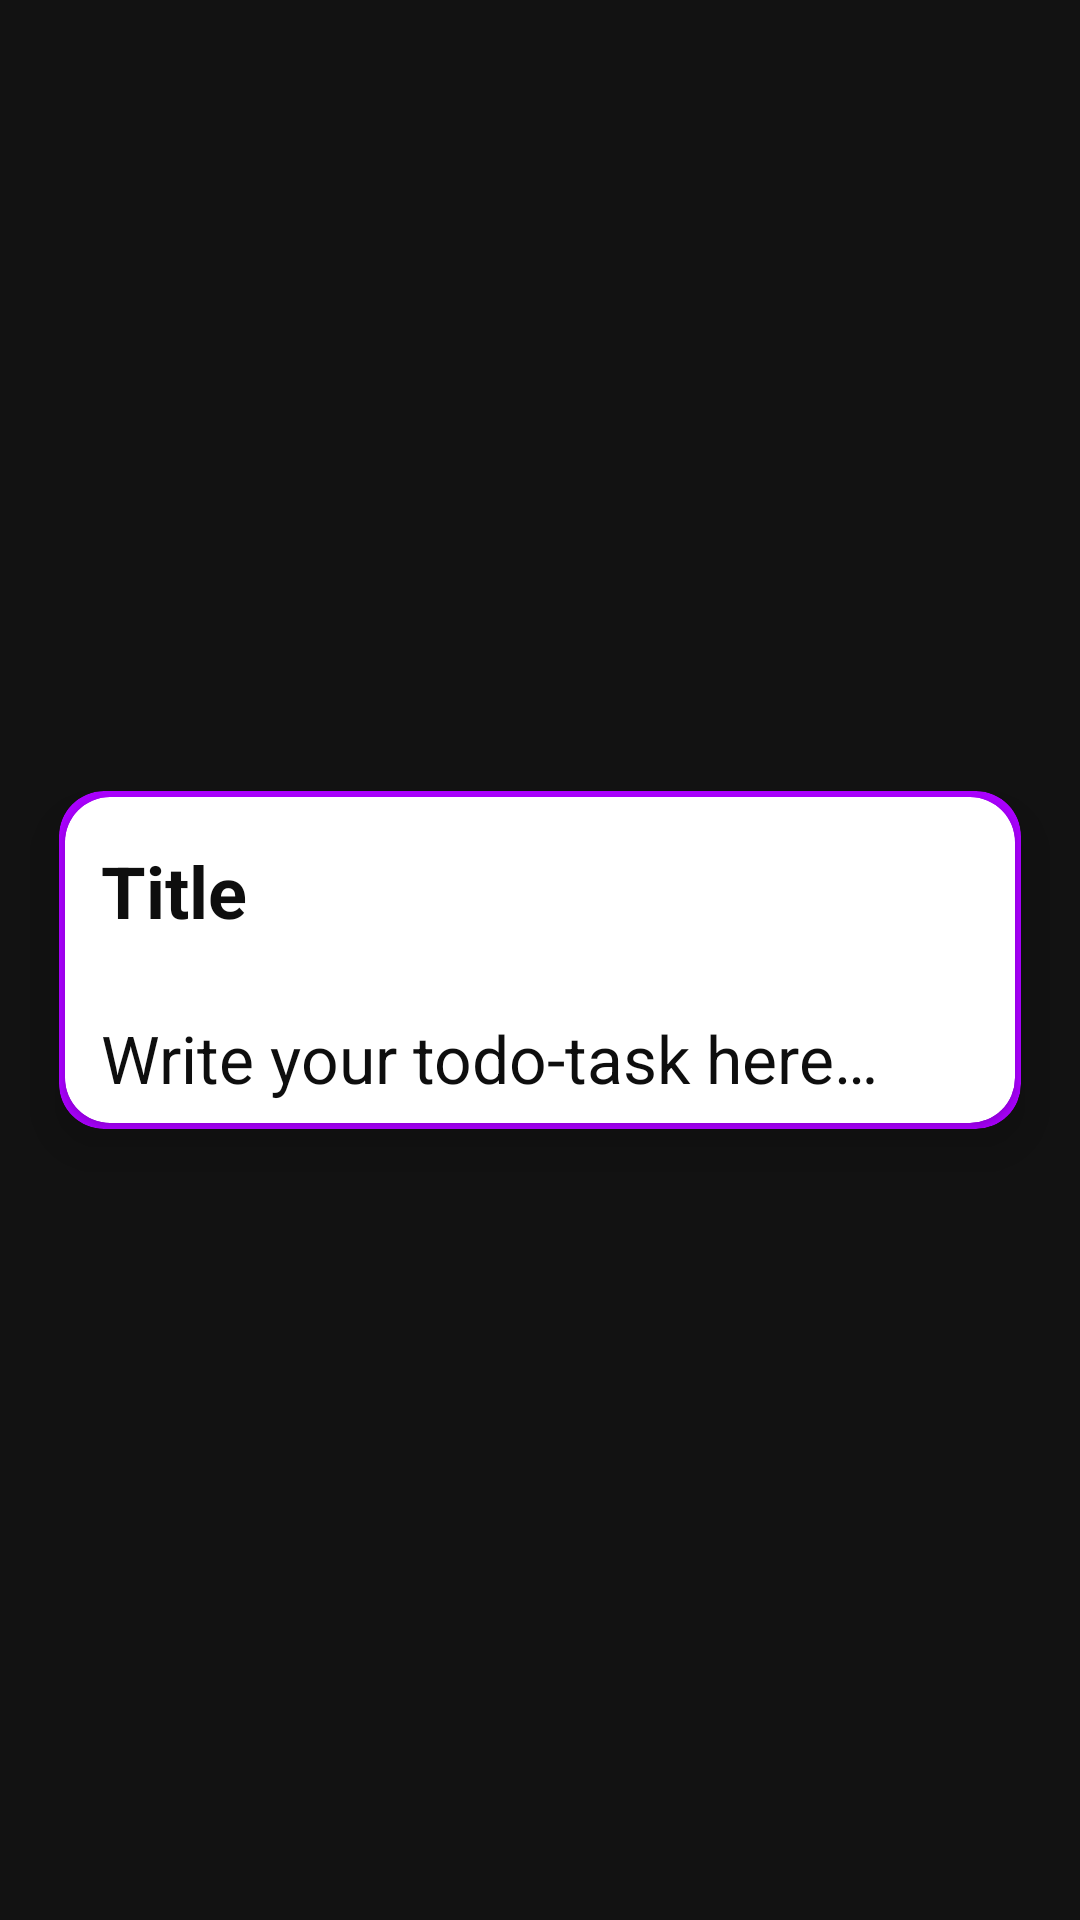

This screen was rendered from an Android layout file. Write that file and the resources it references.
<!-- AndroidManifest.xml: application theme Theme.MaterialComponents -->
<!-- res/layout/fragment_create.xml -->
<?xml version="1.0" encoding="utf-8"?>
<androidx.constraintlayout.widget.ConstraintLayout xmlns:android="http://schemas.android.com/apk/res/android"
    xmlns:app="http://schemas.android.com/apk/res-auto"
    xmlns:tools="http://schemas.android.com/tools"
    android:id="@+id/cl_fCreate_containerBackground"
    android:layout_width="match_parent"
    android:layout_height="match_parent"
    tools:context=".fragments.create.CreateFragment">

    <androidx.cardview.widget.CardView
        android:id="@+id/cv_fCreate_containerBorder"
        android:layout_width="match_parent"
        android:layout_height="wrap_content"
        app:cardUseCompatPadding="true"
        android:layout_centerHorizontal="true"
        android:layout_centerVertical="true"
        app:cardBackgroundColor="#AA00FF"
        app:cardCornerRadius="15dp"
        app:cardElevation="10dp"
        app:cardMaxElevation="15dp"
        app:cardPreventCornerOverlap="true"
        app:layout_constraintBottom_toBottomOf="parent"
        app:layout_constraintLeft_toLeftOf="parent"
        app:layout_constraintRight_toRightOf="parent"
        app:layout_constraintTop_toTopOf="parent">

        <androidx.cardview.widget.CardView
            android:layout_width="match_parent"
            android:layout_height="wrap_content"
            android:layout_centerInParent="true"
            android:layout_margin="2dp"
            app:cardBackgroundColor="#FFFFFF"
            app:cardCornerRadius="15dp"
            app:cardPreventCornerOverlap="false">

            <androidx.constraintlayout.widget.ConstraintLayout
                android:layout_width="match_parent"
                android:layout_height="match_parent"
                android:layout_centerInParent="true"
                android:background="@android:color/transparent">

                <EditText
                    android:id="@+id/et_fCreate_title"
                    android:layout_width="match_parent"
                    android:layout_height="wrap_content"
                    android:layout_marginHorizontal="8dp"
                    android:layout_marginVertical="5dp"
                    android:hint="@string/et_fList_hintTitle"
                    android:importantForAutofill="no"
                    android:inputType="text"
                    android:textAlignment="textStart"
                    android:textColor="#0E0E0E"
                    android:textColorHint="#0E0E0E"
                    android:textSize="24sp"
                    android:textStyle="bold"
                    app:layout_constraintEnd_toEndOf="parent"
                    app:layout_constraintStart_toStartOf="parent"
                    app:layout_constraintTop_toTopOf="parent" />

                <EditText
                    android:id="@+id/et_fCreate_body"
                    android:layout_width="match_parent"
                    android:layout_height="wrap_content"
                    android:layout_marginHorizontal="8dp"
                    android:layout_marginTop="8dp"
                    android:hint="@string/et_fCreate_hintBody"
                    android:importantForAutofill="no"
                    android:inputType="text"
                    android:textColor="#0E0E0E"
                    android:textColorHint="#0E0E0E"
                    android:textSize="22sp"
                    app:layout_constraintEnd_toEndOf="parent"
                    app:layout_constraintStart_toStartOf="parent"
                    app:layout_constraintTop_toBottomOf="@+id/et_fCreate_title" />

            </androidx.constraintlayout.widget.ConstraintLayout>
        </androidx.cardview.widget.CardView>
    </androidx.cardview.widget.CardView>
</androidx.constraintlayout.widget.ConstraintLayout>
<!-- resources referenced by this layout -->
<resources>
  <string name="et_fCreate_hintBody">Write your todo-task here…</string>
  <string name="et_fList_hintTitle">Title</string>
</resources>
